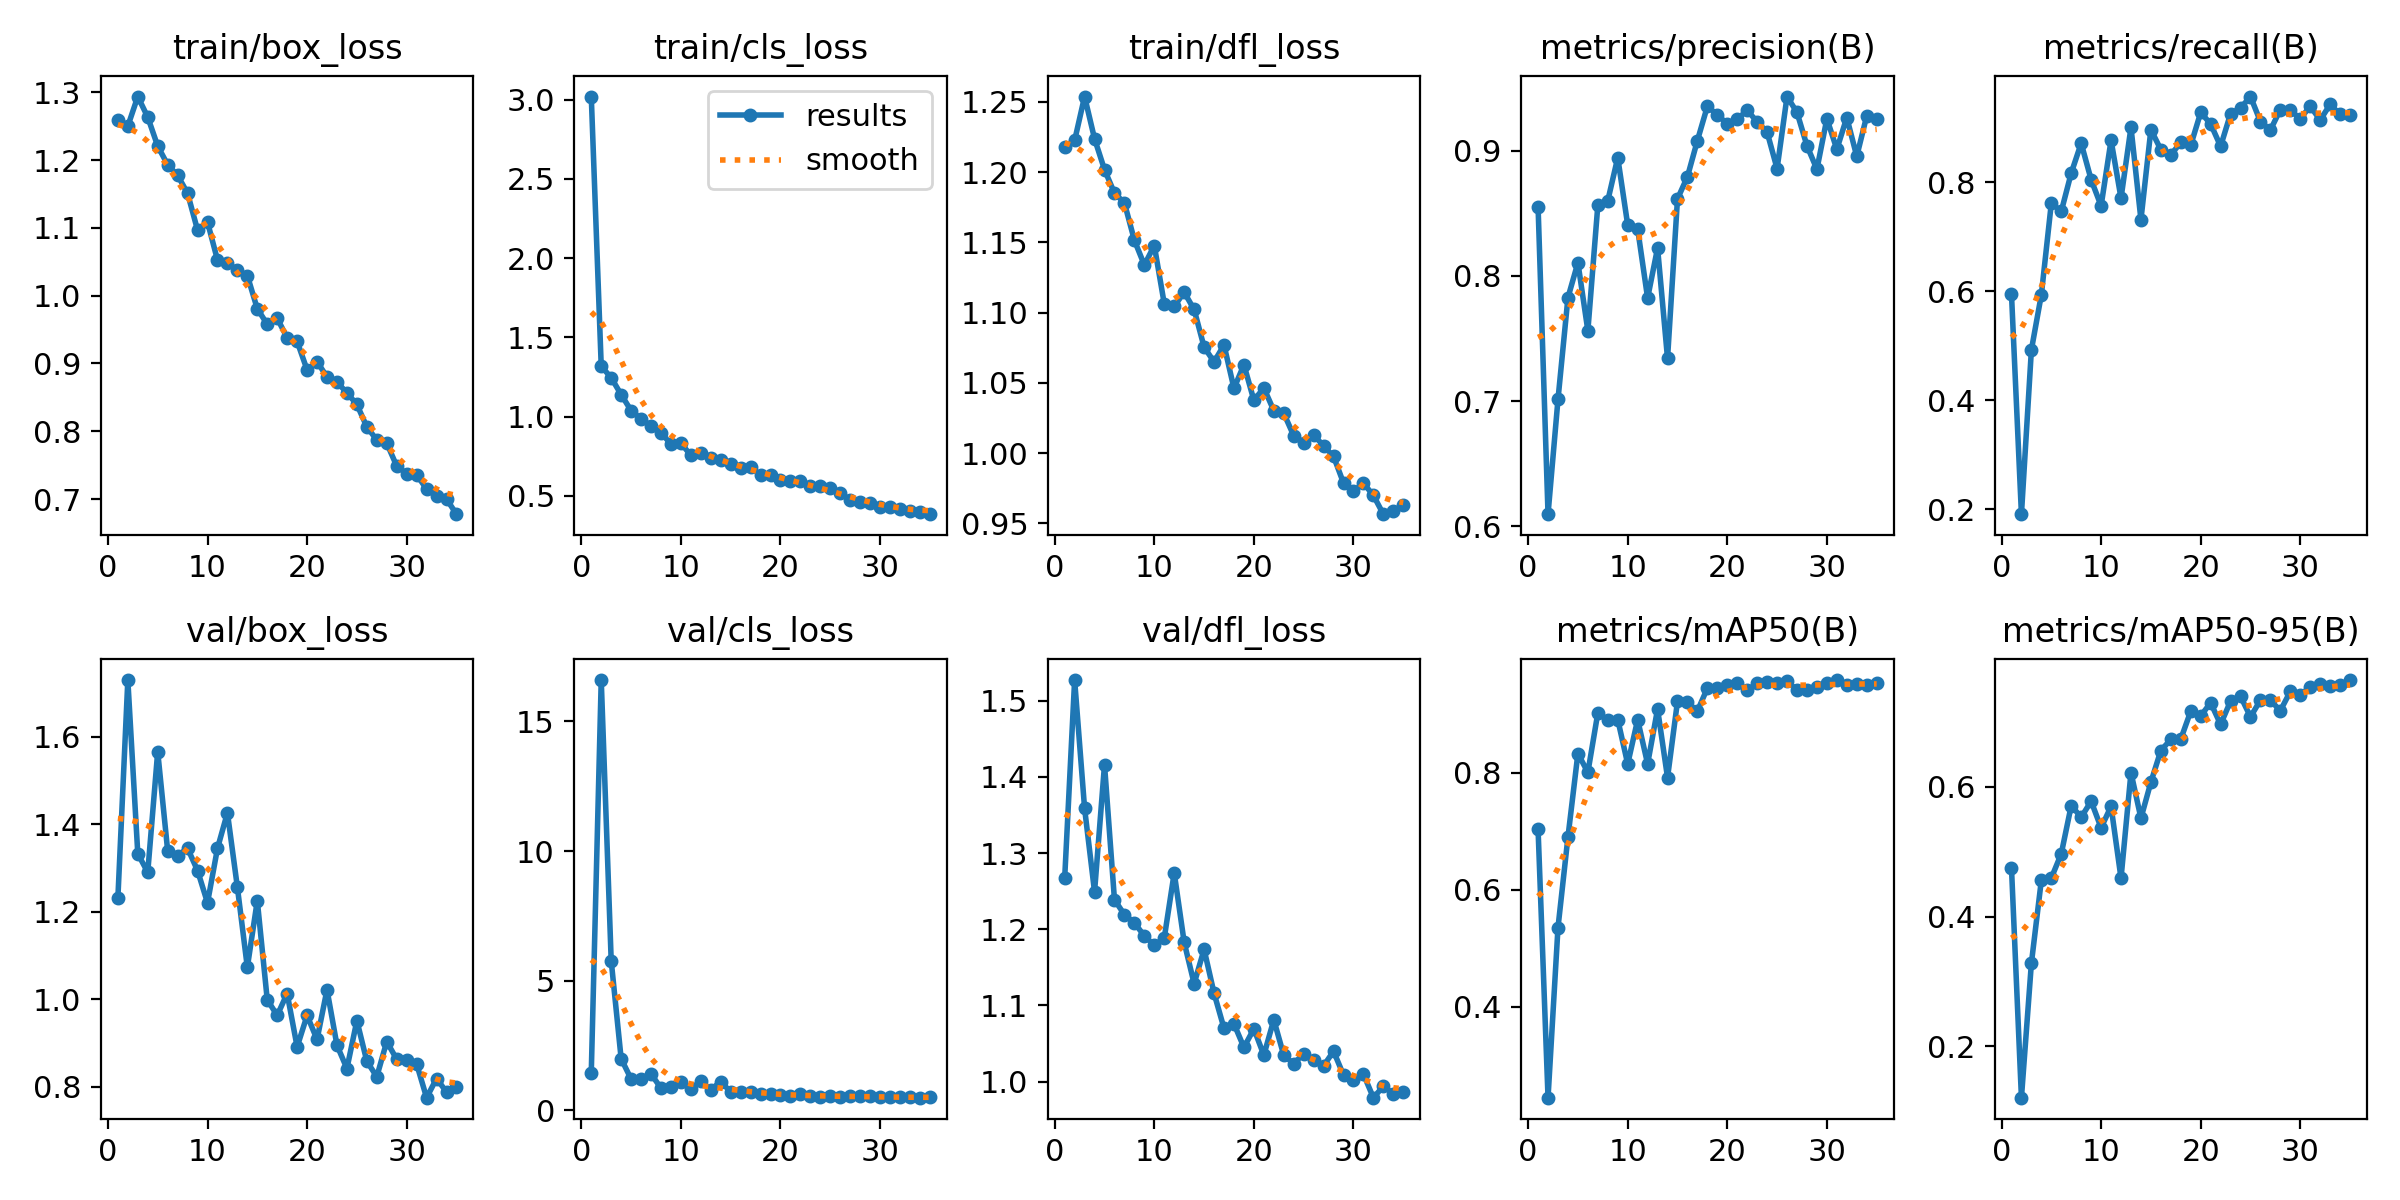

The file beside this chart, header and first rows:
epoch, time, train/box_loss, train/cls_loss, train/dfl_loss, metrics/precision(B), metrics/recall(B), metrics/mAP50(B), metrics/mAP50-95(B), val/box_loss, val/cls_loss, val/dfl_loss, lr/pg0, lr/pg1, lr/pg2
1, 47.54, 1.258, 3.019, 1.218, 0.8554, 0.5951, 0.7035, 0.4754, 1.231, 1.453, 1.267, 0.0005494, 0.0005494, 0.0005494
2, 85.77, 1.25, 1.317, 1.222, 0.6096, 0.1905, 0.2445, 0.1211, 1.729, 16.6, 1.527, 0.001074, 0.001074, 0.001074
3, 123.3, 1.294, 1.245, 1.254, 0.7013, 0.4923, 0.5355, 0.3282, 1.333, 5.773, 1.359, 0.001567, 0.001567, 0.001567
4, 160, 1.263, 1.138, 1.224, 0.7826, 0.5937, 0.6902, 0.4561, 1.29, 1.989, 1.249, 0.001526, 0.001526, 0.001526
5, 200.9, 1.221, 1.037, 1.202, 0.8105, 0.7615, 0.8332, 0.4594, 1.565, 1.204, 1.416, 0.001478, 0.001478, 0.001478
6, 251.9, 1.193, 0.9862, 1.185, 0.7562, 0.7467, 0.801, 0.4968, 1.339, 1.219, 1.239, 0.001431, 0.001431, 0.001431
7, 303.9, 1.177, 0.9395, 1.178, 0.8564, 0.8171, 0.9025, 0.5709, 1.328, 1.4, 1.219, 0.001384, 0.001384, 0.001384
8, 351.1, 1.151, 0.896, 1.151, 0.86, 0.8719, 0.8898, 0.5531, 1.345, 0.854, 1.208, 0.001337, 0.001337, 0.001337
9, 395.6, 1.097, 0.8275, 1.134, 0.8945, 0.8049, 0.8913, 0.5777, 1.294, 0.9144, 1.191, 0.00129, 0.00129, 0.00129
10, 442.6, 1.109, 0.832, 1.148, 0.8407, 0.7568, 0.8153, 0.5368, 1.22, 1.08, 1.179, 0.001243, 0.001243, 0.001243
11, 489.2, 1.053, 0.7554, 1.106, 0.8375, 0.8774, 0.891, 0.5697, 1.345, 0.8198, 1.188, 0.001195, 0.001195, 0.001195
12, 535.7, 1.049, 0.772, 1.104, 0.7823, 0.771, 0.8154, 0.4591, 1.426, 1.137, 1.274, 0.001148, 0.001148, 0.001148
13, 581.8, 1.037, 0.7359, 1.114, 0.8223, 0.9011, 0.9093, 0.6218, 1.256, 0.7926, 1.183, 0.001101, 0.001101, 0.001101
14, 627.9, 1.03, 0.727, 1.102, 0.734, 0.7315, 0.792, 0.5516, 1.073, 1.103, 1.129, 0.001054, 0.001054, 0.001054
15, 675.6, 0.9806, 0.7036, 1.075, 0.8615, 0.897, 0.9225, 0.6071, 1.225, 0.7077, 1.174, 0.001007, 0.001007, 0.001007
16, 723, 0.9578, 0.6744, 1.065, 0.8792, 0.86, 0.9208, 0.6558, 0.9987, 0.7071, 1.116, 0.0009597, 0.0009597, 0.0009597
17, 767.7, 0.9666, 0.6795, 1.077, 0.9081, 0.8505, 0.906, 0.6728, 0.9634, 0.6964, 1.07, 0.0009126, 0.0009126, 0.0009126
18, 815.5, 0.9378, 0.6308, 1.046, 0.9355, 0.8733, 0.945, 0.6734, 1.013, 0.6131, 1.076, 0.0008654, 0.0008654, 0.0008654
19, 863, 0.9325, 0.6312, 1.063, 0.9287, 0.8681, 0.9451, 0.7163, 0.8914, 0.6178, 1.045, 0.0008183, 0.0008183, 0.0008183
20, 910.6, 0.8905, 0.6019, 1.038, 0.9215, 0.9284, 0.9505, 0.709, 0.9631, 0.5923, 1.069, 0.0007711, 0.0007711, 0.0007711
21, 957.7, 0.9027, 0.5911, 1.046, 0.9253, 0.9074, 0.9536, 0.7294, 0.9083, 0.5566, 1.035, 0.000724, 0.000724, 0.000724
22, 1005, 0.88, 0.5929, 1.03, 0.9322, 0.8662, 0.9412, 0.696, 1.022, 0.6112, 1.081, 0.0006768, 0.0006768, 0.0006768
23, 1048, 0.8725, 0.5645, 1.028, 0.9232, 0.9261, 0.9534, 0.7319, 0.8951, 0.5431, 1.034, 0.0006297, 0.0006297, 0.0006297
24, 1090, 0.8566, 0.56, 1.012, 0.9148, 0.9365, 0.9554, 0.7395, 0.8419, 0.5248, 1.023, 0.0005825, 0.0005825, 0.0005825
25, 1133, 0.8395, 0.5496, 1.007, 0.8857, 0.9577, 0.9533, 0.7076, 0.9513, 0.542, 1.037, 0.0005353, 0.0005353, 0.0005353
26, 1173, 0.8064, 0.5157, 1.013, 0.9433, 0.9116, 0.9571, 0.7334, 0.8584, 0.5142, 1.028, 0.0004882, 0.0004882, 0.0004882
27, 1215, 0.7871, 0.4747, 1.005, 0.9306, 0.8962, 0.9418, 0.733, 0.8233, 0.5583, 1.021, 0.000441, 0.000441, 0.000441
28, 1256, 0.7824, 0.4617, 0.9976, 0.904, 0.9337, 0.9424, 0.7171, 0.9036, 0.5382, 1.04, 0.0003939, 0.0003939, 0.0003939
29, 1298, 0.7487, 0.4572, 0.9787, 0.8852, 0.9323, 0.9478, 0.7467, 0.8629, 0.5344, 1.008, 0.0003467, 0.0003467, 0.0003467
30, 1333, 0.7375, 0.4274, 0.9729, 0.9256, 0.9172, 0.9538, 0.7406, 0.8624, 0.5005, 1.002, 0.0002996, 0.0002996, 0.0002996
31, 1368, 0.7359, 0.4297, 0.9786, 0.9012, 0.9397, 0.9589, 0.7541, 0.8524, 0.4989, 1.01, 0.0002524, 0.0002524, 0.0002524
32, 1403, 0.7146, 0.416, 0.9699, 0.9265, 0.9146, 0.9509, 0.7576, 0.7754, 0.4992, 0.9788, 0.0002053, 0.0002053, 0.0002053
33, 1439, 0.7044, 0.4063, 0.9565, 0.8955, 0.9432, 0.9518, 0.7553, 0.819, 0.5063, 0.9937, 0.0001581, 0.0001581, 0.0001581
34, 1478, 0.7001, 0.4002, 0.9588, 0.9278, 0.9249, 0.9501, 0.7573, 0.7884, 0.485, 0.9842, 0.000111, 0.000111, 0.000111
35, 1516, 0.6777, 0.384, 0.9629, 0.9253, 0.9245, 0.9537, 0.7643, 0.8003, 0.4958, 0.9859, 6.38223e-05, 6.38223e-05, 6.38223e-05
